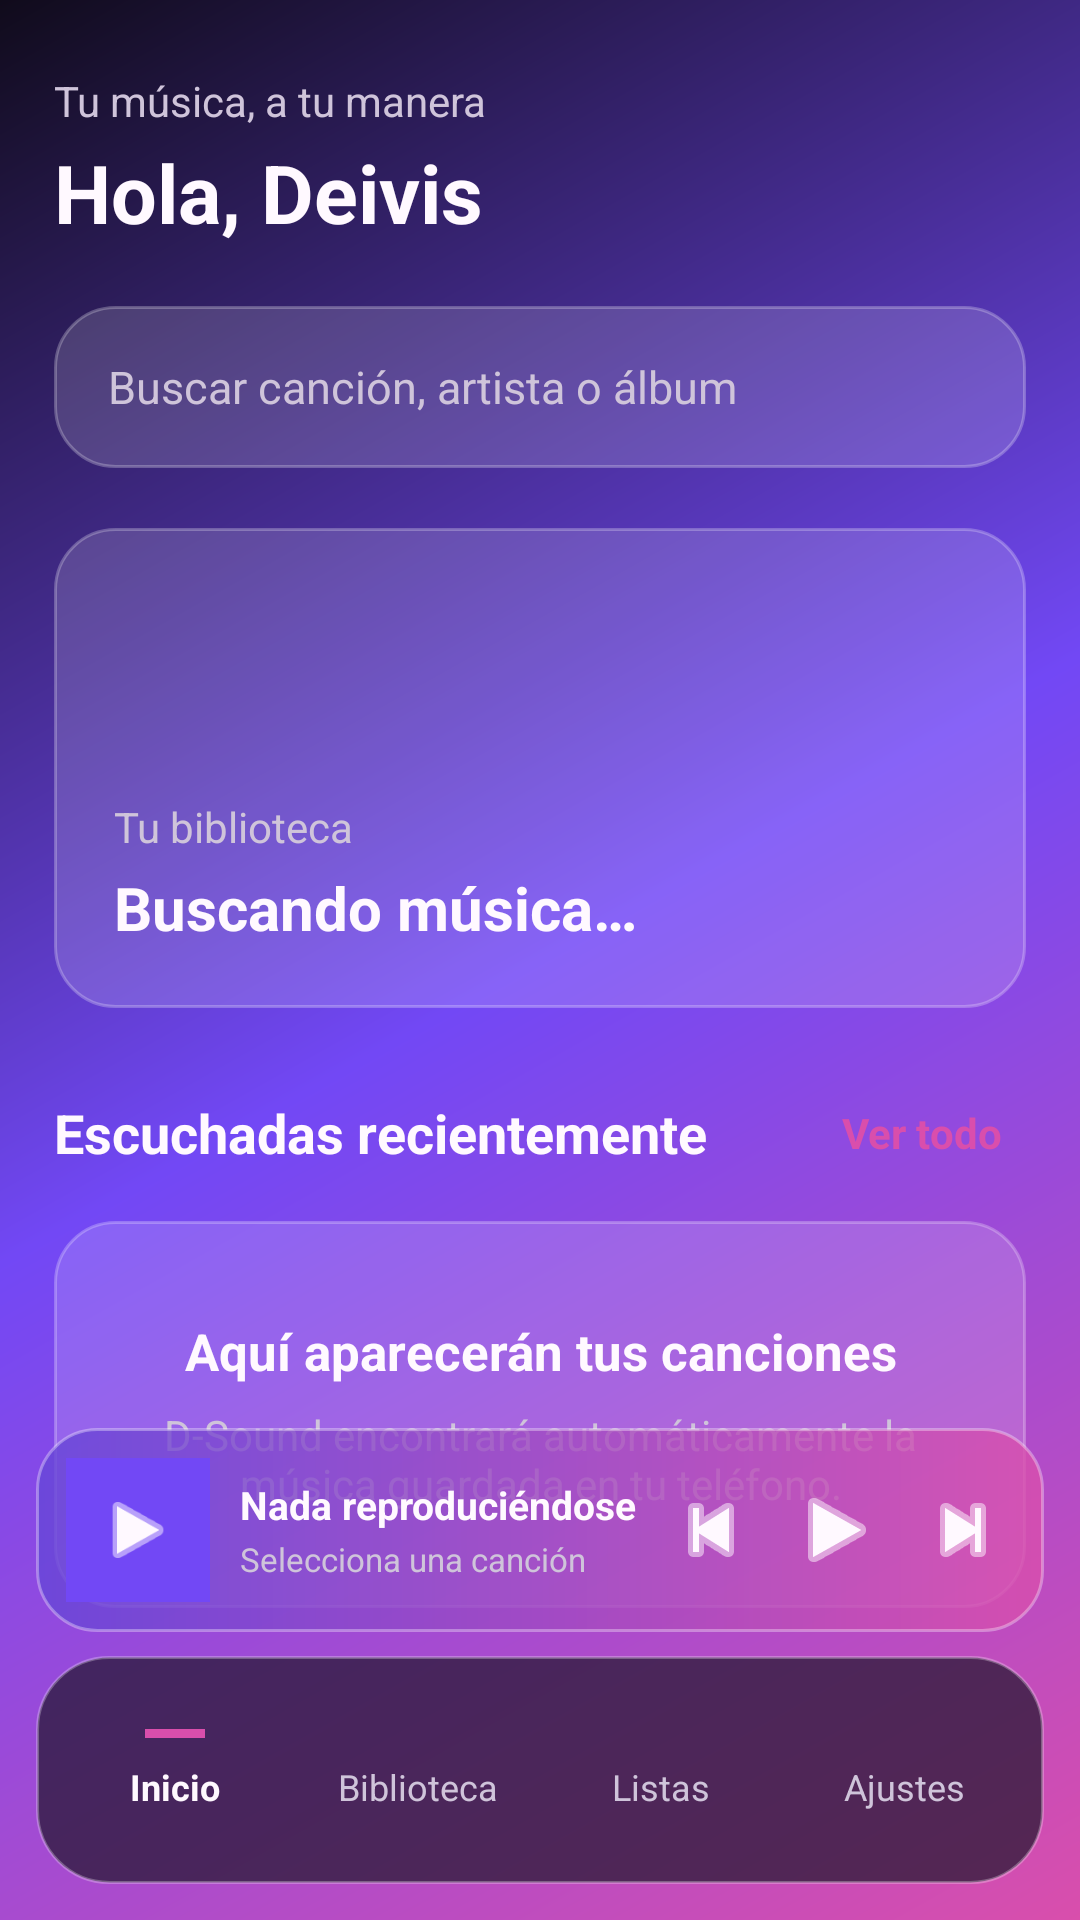

The Android layout XML behind this screen, and the referenced resources:
<!-- AndroidManifest.xml: application theme Theme.DSound -->
<!-- res/layout/activity_main.xml -->
<?xml version="1.0" encoding="utf-8"?>
<androidx.constraintlayout.widget.ConstraintLayout
    xmlns:android="http://schemas.android.com/apk/res/android"
    xmlns:app="http://schemas.android.com/apk/res-auto"
    xmlns:tools="http://schemas.android.com/tools"

    android:id="@+id/main"
    android:layout_width="match_parent"
    android:layout_height="match_parent"

    android:background="@drawable/bg_aurora"

    tools:context=".MainActivity">


    <androidx.core.widget.NestedScrollView
        android:id="@+id/scrollInicio"
        android:layout_width="0dp"
        android:layout_height="0dp"

        android:clipToPadding="false"
        android:fillViewport="true"

        android:overScrollMode="never"
        android:scrollbars="none"

        app:layout_constraintBottom_toTopOf="@id/bottomNavigationContainer"
        app:layout_constraintEnd_toEndOf="parent"
        app:layout_constraintStart_toStartOf="parent"
        app:layout_constraintTop_toTopOf="parent">


        <LinearLayout
            android:id="@+id/contenidoInicio"
            android:layout_width="match_parent"
            android:layout_height="wrap_content"

            android:orientation="vertical"

            android:paddingStart="18dp"
            android:paddingTop="24dp"
            android:paddingEnd="18dp"
            android:paddingBottom="30dp">


            

            <TextView
                android:id="@+id/tvSubtituloInicio"
                android:layout_width="match_parent"
                android:layout_height="wrap_content"

                android:text="@string/home_subtitle"
                android:textColor="@color/ds_text_secondary"
                android:textSize="14sp" />


            <TextView
                android:id="@+id/tvSaludo"
                android:layout_width="match_parent"
                android:layout_height="wrap_content"

                android:layout_marginTop="3dp"

                android:text="@string/home_greeting"
                android:textColor="@color/ds_text_primary"
                android:textSize="27sp"
                android:textStyle="bold" />


            

            <TextView
                android:id="@+id/tvBuscarMusica"
                android:layout_width="match_parent"
                android:layout_height="54dp"

                android:layout_marginTop="20dp"

                android:background="@drawable/bg_glass_panel"

                android:gravity="center_vertical"

                android:paddingStart="18dp"
                android:paddingEnd="18dp"

                android:text="@string/search_music_hint"
                android:textColor="@color/ds_text_secondary"
                android:textSize="15sp" />


            

            <LinearLayout
                android:id="@+id/cardBiblioteca"
                android:layout_width="match_parent"
                android:layout_height="160dp"

                android:layout_marginTop="20dp"

                android:background="@drawable/bg_glass_panel"

                android:gravity="bottom"
                android:orientation="vertical"

                android:padding="20dp">


                <TextView
                    android:id="@+id/tvTituloBiblioteca"
                    android:layout_width="wrap_content"
                    android:layout_height="wrap_content"

                    android:text="@string/library_title"
                    android:textColor="@color/ds_text_secondary"
                    android:textSize="14sp" />


                <TextView
                    android:id="@+id/tvCantidadCanciones"
                    android:layout_width="wrap_content"
                    android:layout_height="wrap_content"

                    android:layout_marginTop="4dp"

                    android:text="@string/music_scanning"
                    android:textColor="@color/ds_text_primary"
                    android:textSize="20sp"
                    android:textStyle="bold" />

            </LinearLayout>


            

            <LinearLayout
                android:layout_width="match_parent"
                android:layout_height="wrap_content"

                android:layout_marginTop="24dp"

                android:gravity="center_vertical"
                android:orientation="horizontal">


                <TextView
                    android:id="@+id/tvTituloRecientes"
                    android:layout_width="0dp"
                    android:layout_height="wrap_content"

                    android:layout_weight="1"

                    android:text="@string/recently_played_title"
                    android:textColor="@color/ds_text_primary"
                    android:textSize="18sp"
                    android:textStyle="bold" />


                <TextView
                    android:id="@+id/tvVerTodo"
                    android:layout_width="wrap_content"
                    android:layout_height="wrap_content"

                    android:padding="8dp"

                    android:text="@string/view_all"
                    android:textColor="@color/ds_magenta"
                    android:textSize="14sp"
                    android:textStyle="bold" />

            </LinearLayout>


            

            <LinearLayout
                android:id="@+id/layoutSinMusica"
                android:layout_width="match_parent"
                android:layout_height="wrap_content"

                android:layout_marginTop="12dp"

                android:background="@drawable/bg_glass_panel"

                android:gravity="center"
                android:orientation="vertical"

                android:paddingStart="24dp"
                android:paddingTop="32dp"
                android:paddingEnd="24dp"
                android:paddingBottom="32dp">


                <TextView
                    android:id="@+id/tvSinMusicaTitulo"
                    android:layout_width="wrap_content"
                    android:layout_height="wrap_content"

                    android:gravity="center"

                    android:text="@string/empty_music_title"
                    android:textColor="@color/ds_text_primary"
                    android:textSize="17sp"
                    android:textStyle="bold" />


                <TextView
                    android:id="@+id/tvSinMusicaDescripcion"
                    android:layout_width="wrap_content"
                    android:layout_height="wrap_content"

                    android:layout_marginTop="7dp"

                    android:gravity="center"

                    android:text="@string/empty_music_description"
                    android:textColor="@color/ds_text_secondary"
                    android:textSize="14sp" />

            </LinearLayout>

            

            <androidx.recyclerview.widget.RecyclerView
                android:id="@+id/rvCanciones"
                android:layout_width="match_parent"
                android:layout_height="wrap_content"

                android:layout_marginTop="7dp"

                android:clipToPadding="false"
                android:nestedScrollingEnabled="false"

                android:overScrollMode="never"

                android:paddingBottom="10dp"

                android:visibility="gone"

                tools:listitem="@layout/item_cancion" />

        </LinearLayout>

    </androidx.core.widget.NestedScrollView>

    <include
        android:id="@+id/miniPlayerContainer"
        layout="@layout/layout_mini_player"

        android:layout_width="0dp"
        android:layout_height="68dp"

        android:layout_marginStart="12dp"
        android:layout_marginEnd="12dp"
        android:layout_marginBottom="8dp"

        app:layout_constraintBottom_toTopOf="@id/bottomNavigationContainer"
        app:layout_constraintEnd_toEndOf="parent"
        app:layout_constraintStart_toStartOf="parent" />


    <include
        android:id="@+id/bottomNavigationContainer"
        layout="@layout/layout_bottom_navigation"

        android:layout_width="0dp"
        android:layout_height="76dp"

        android:layout_marginStart="12dp"
        android:layout_marginEnd="12dp"
        android:layout_marginBottom="12dp"

        app:layout_constraintBottom_toBottomOf="parent"
        app:layout_constraintEnd_toEndOf="parent"
        app:layout_constraintStart_toStartOf="parent" />


</androidx.constraintlayout.widget.ConstraintLayout>
<!-- res/layout/item_cancion.xml (included above) -->
<?xml version="1.0" encoding="utf-8"?>
<LinearLayout
    xmlns:android="http://schemas.android.com/apk/res/android"
    xmlns:tools="http://schemas.android.com/tools"

    android:layout_width="match_parent"
    android:layout_height="wrap_content"

    android:layout_marginStart="2dp"
    android:layout_marginTop="5dp"
    android:layout_marginEnd="2dp"
    android:layout_marginBottom="5dp"

    android:background="@drawable/bg_glass_panel"

    android:gravity="center_vertical"
    android:orientation="horizontal"

    android:paddingStart="10dp"
    android:paddingTop="9dp"
    android:paddingEnd="12dp"
    android:paddingBottom="9dp">


    

    <FrameLayout
        android:id="@+id/contenedorPortada"
        android:layout_width="54dp"
        android:layout_height="54dp"

        android:background="@drawable/bg_song_art"
        android:clipToOutline="true">


        <ImageView
            android:id="@+id/imgPortadaCancion"
            android:layout_width="match_parent"
            android:layout_height="match_parent"

            android:contentDescription="@null"
            android:scaleType="centerCrop" />

    </FrameLayout>


    

    <LinearLayout
        android:layout_width="0dp"
        android:layout_height="wrap_content"

        android:layout_marginStart="13dp"
        android:layout_weight="1"

        android:orientation="vertical">


        <TextView
            android:id="@+id/tvTituloCancion"
            android:layout_width="match_parent"
            android:layout_height="wrap_content"

            android:ellipsize="end"
            android:maxLines="1"

            android:textColor="@color/ds_text_primary"
            android:textSize="15sp"
            android:textStyle="bold"

            tools:text="Mi canción favorita" />


        <TextView
            android:id="@+id/tvArtistaCancion"
            android:layout_width="match_parent"
            android:layout_height="wrap_content"

            android:layout_marginTop="3dp"

            android:ellipsize="end"
            android:maxLines="1"

            android:textColor="@color/ds_text_secondary"
            android:textSize="13sp"

            tools:text="Nombre del artista" />

    </LinearLayout>


    

    <TextView
        android:id="@+id/tvDuracionCancion"
        android:layout_width="wrap_content"
        android:layout_height="wrap_content"

        android:layout_marginStart="8dp"

        android:textColor="@color/ds_text_secondary"
        android:textSize="12sp"

        tools:text="3:42" />

</LinearLayout>
<!-- res/layout/layout_mini_player.xml (included above) -->
<?xml version="1.0" encoding="utf-8"?>
<LinearLayout
    xmlns:android="http://schemas.android.com/apk/res/android"
    xmlns:app="http://schemas.android.com/apk/res-auto"

    android:id="@+id/miniReproductor"
    android:layout_width="match_parent"
    android:layout_height="68dp"

    android:background="@drawable/bg_mini_player"

    android:gravity="center_vertical"
    android:orientation="horizontal"

    android:paddingStart="10dp"
    android:paddingEnd="6dp">


    

    <FrameLayout
        android:id="@+id/contenedorPortadaMini"
        android:layout_width="48dp"
        android:layout_height="48dp"

        android:background="@color/ds_violet">


        <ImageView
            android:id="@+id/imgPortadaMini"
            android:layout_width="28dp"
            android:layout_height="28dp"

            android:layout_gravity="center"

            android:contentDescription="@null"

            app:srcCompat="@android:drawable/ic_media_play"
            app:tint="@color/ds_text_primary" />

    </FrameLayout>


    

    <LinearLayout
        android:layout_width="0dp"
        android:layout_height="wrap_content"

        android:layout_marginStart="10dp"
        android:layout_weight="1"

        android:orientation="vertical">


        <TextView
            android:id="@+id/tvCancionMini"
            android:layout_width="match_parent"
            android:layout_height="wrap_content"

            android:ellipsize="end"
            android:maxLines="1"

            android:text="@string/nothing_playing"
            android:textColor="@color/ds_text_primary"
            android:textSize="13sp"
            android:textStyle="bold" />


        <TextView
            android:id="@+id/tvArtistaMini"
            android:layout_width="match_parent"
            android:layout_height="wrap_content"

            android:layout_marginTop="2dp"

            android:ellipsize="end"
            android:maxLines="1"

            android:text="@string/select_song"
            android:textColor="@color/ds_text_secondary"
            android:textSize="11sp" />

    </LinearLayout>


    

    <ImageButton
        android:id="@+id/btnAnteriorMini"
        android:layout_width="42dp"
        android:layout_height="48dp"

        android:background="@android:color/transparent"

        android:contentDescription="@string/previous_song"

        android:padding="10dp"

        app:srcCompat="@android:drawable/ic_media_previous"
        app:tint="@color/ds_text_primary" />


    

    <ImageButton
        android:id="@+id/btnPlayMini"
        android:layout_width="42dp"
        android:layout_height="48dp"

        android:background="@android:color/transparent"

        android:contentDescription="@string/play"

        android:padding="10dp"

        app:srcCompat="@android:drawable/ic_media_play"
        app:tint="@color/ds_text_primary" />


    

    <ImageButton
        android:id="@+id/btnSiguienteMini"
        android:layout_width="42dp"
        android:layout_height="48dp"

        android:background="@android:color/transparent"

        android:contentDescription="@string/next_song"

        android:padding="10dp"

        app:srcCompat="@android:drawable/ic_media_next"
        app:tint="@color/ds_text_primary" />

</LinearLayout>
<!-- res/layout/layout_bottom_navigation.xml (included above) -->
<?xml version="1.0" encoding="utf-8"?>
<LinearLayout
    xmlns:android="http://schemas.android.com/apk/res/android"

    android:id="@+id/bottomNavigation"
    android:layout_width="match_parent"
    android:layout_height="76dp"

    android:background="@drawable/bg_bottom_navigation"

    android:gravity="center"
    android:orientation="horizontal"

    android:paddingStart="6dp"
    android:paddingEnd="6dp">


    

    <LinearLayout
        android:id="@+id/navInicio"
        android:layout_width="0dp"
        android:layout_height="match_parent"

        android:layout_weight="1"

        android:gravity="center"
        android:orientation="vertical">

        <View
            android:layout_width="20dp"
            android:layout_height="3dp"

            android:layout_marginBottom="8dp"

            android:background="@color/ds_magenta" />

        <TextView
            android:layout_width="wrap_content"
            android:layout_height="wrap_content"

            android:text="@string/nav_home"
            android:textColor="@color/ds_text_primary"
            android:textSize="12sp"
            android:textStyle="bold" />

    </LinearLayout>


    

    <LinearLayout
        android:id="@+id/navBiblioteca"
        android:layout_width="0dp"
        android:layout_height="match_parent"

        android:layout_weight="1"

        android:gravity="center"
        android:orientation="vertical">

        <View
            android:layout_width="20dp"
            android:layout_height="3dp"

            android:layout_marginBottom="8dp"

            android:background="@android:color/transparent" />

        <TextView
            android:layout_width="wrap_content"
            android:layout_height="wrap_content"

            android:text="@string/nav_library"
            android:textColor="@color/ds_text_secondary"
            android:textSize="12sp" />

    </LinearLayout>


    

    <LinearLayout
        android:id="@+id/navListas"
        android:layout_width="0dp"
        android:layout_height="match_parent"

        android:layout_weight="1"

        android:gravity="center"
        android:orientation="vertical">

        <View
            android:layout_width="20dp"
            android:layout_height="3dp"

            android:layout_marginBottom="8dp"

            android:background="@android:color/transparent" />

        <TextView
            android:layout_width="wrap_content"
            android:layout_height="wrap_content"

            android:text="@string/nav_playlists"
            android:textColor="@color/ds_text_secondary"
            android:textSize="12sp" />

    </LinearLayout>


    

    <LinearLayout
        android:id="@+id/navAjustes"
        android:layout_width="0dp"
        android:layout_height="match_parent"

        android:layout_weight="1"

        android:gravity="center"
        android:orientation="vertical">

        <View
            android:layout_width="20dp"
            android:layout_height="3dp"

            android:layout_marginBottom="8dp"

            android:background="@android:color/transparent" />

        <TextView
            android:layout_width="wrap_content"
            android:layout_height="wrap_content"

            android:text="@string/nav_settings"
            android:textColor="@color/ds_text_secondary"
            android:textSize="12sp" />

    </LinearLayout>

</LinearLayout>
<!-- resources referenced by this layout -->
<resources>
  <color name="ds_magenta">#D94EAC</color>
  <color name="ds_text_primary">#FFF9FF</color>
  <color name="ds_text_secondary">#CFC4DA</color>
  <color name="ds_violet">#7248F5</color>
  <!-- drawable bg_aurora (drawable) -->
  <?xml version="1.0" encoding="utf-8"?>
  <shape xmlns:android="http://schemas.android.com/apk/res/android"
      android:shape="rectangle">
  
      <gradient
          android:angle="315"
          android:startColor="@color/ds_background"
          android:centerColor="@color/ds_violet"
          android:endColor="@color/ds_magenta"
          android:type="linear" />
  
  </shape>
  <!-- drawable bg_bottom_navigation (drawable) -->
  <?xml version="1.0" encoding="utf-8"?>
  <shape
      xmlns:android="http://schemas.android.com/apk/res/android"
      android:shape="rectangle">
  
      <solid
          android:color="#B320162D" />
  
      <corners
          android:radius="24dp" />
  
      <stroke
          android:width="1dp"
          android:color="#45FFFFFF" />
  
      <padding
          android:left="6dp"
          android:top="4dp"
          android:right="6dp"
          android:bottom="4dp" />
  
  </shape>
  <!-- drawable bg_glass_panel (drawable) -->
  <?xml version="1.0" encoding="utf-8"?>
  <shape
      xmlns:android="http://schemas.android.com/apk/res/android"
      android:shape="rectangle">
  
      <solid
          android:color="#26FFFFFF" />
  
      <corners
          android:radius="20dp" />
  
      <stroke
          android:width="1dp"
          android:color="#40FFFFFF" />
  
      <padding
          android:left="16dp"
          android:top="12dp"
          android:right="16dp"
          android:bottom="12dp" />
  
  </shape>
  <!-- drawable bg_song_art (drawable) -->
  <?xml version="1.0" encoding="utf-8"?>
  <shape
      xmlns:android="http://schemas.android.com/apk/res/android"
      android:shape="rectangle">
  
      <gradient
          android:angle="45"
          android:startColor="@color/ds_blue"
          android:centerColor="@color/ds_violet"
          android:endColor="@color/ds_magenta"
          android:type="linear" />
  
      <corners
          android:radius="14dp" />
  
      <stroke
          android:width="1dp"
          android:color="#40FFFFFF" />
  
  </shape>
  <string name="empty_music_description">
          D-Sound encontrará automáticamente la música guardada en tu teléfono.
      </string>
  <string name="empty_music_title">
          Aquí aparecerán tus canciones
      </string>
  <string name="home_greeting">
          Hola, Deivis
      </string>
  <string name="home_subtitle">
          Tu música, a tu manera
      </string>
  <string name="library_title">
          Tu biblioteca
      </string>
  <string name="music_scanning">
          Buscando música…
      </string>
  <string name="nav_home">
          Inicio
      </string>
  <string name="nav_library">
          Biblioteca
      </string>
  <string name="nav_playlists">
          Listas
      </string>
  <string name="nav_settings">
          Ajustes
      </string>
  <string name="next_song">
      Canción siguiente
      </string>
  <string name="nothing_playing">
      Nada reproduciéndose
      </string>
  <string name="play">
      Reproducir
      </string>
  <string name="previous_song">
      Canción anterior
      </string>
  <string name="recently_played_title">
          Escuchadas recientemente
      </string>
  <string name="search_music_hint">
          Buscar canción, artista o álbum
      </string>
  <string name="select_song">
      Selecciona una canción
      </string>
  <string name="view_all">
          Ver todo
      </string>
  <style name="Theme.DSound" parent="Base.Theme.DSound" />
  <color name="ds_background">#100B1B</color>
  <color name="ds_blue">#3D72F6</color>
  <style name="Base.Theme.DSound" parent="Theme.Material3.DayNight.NoActionBar" />
</resources>
